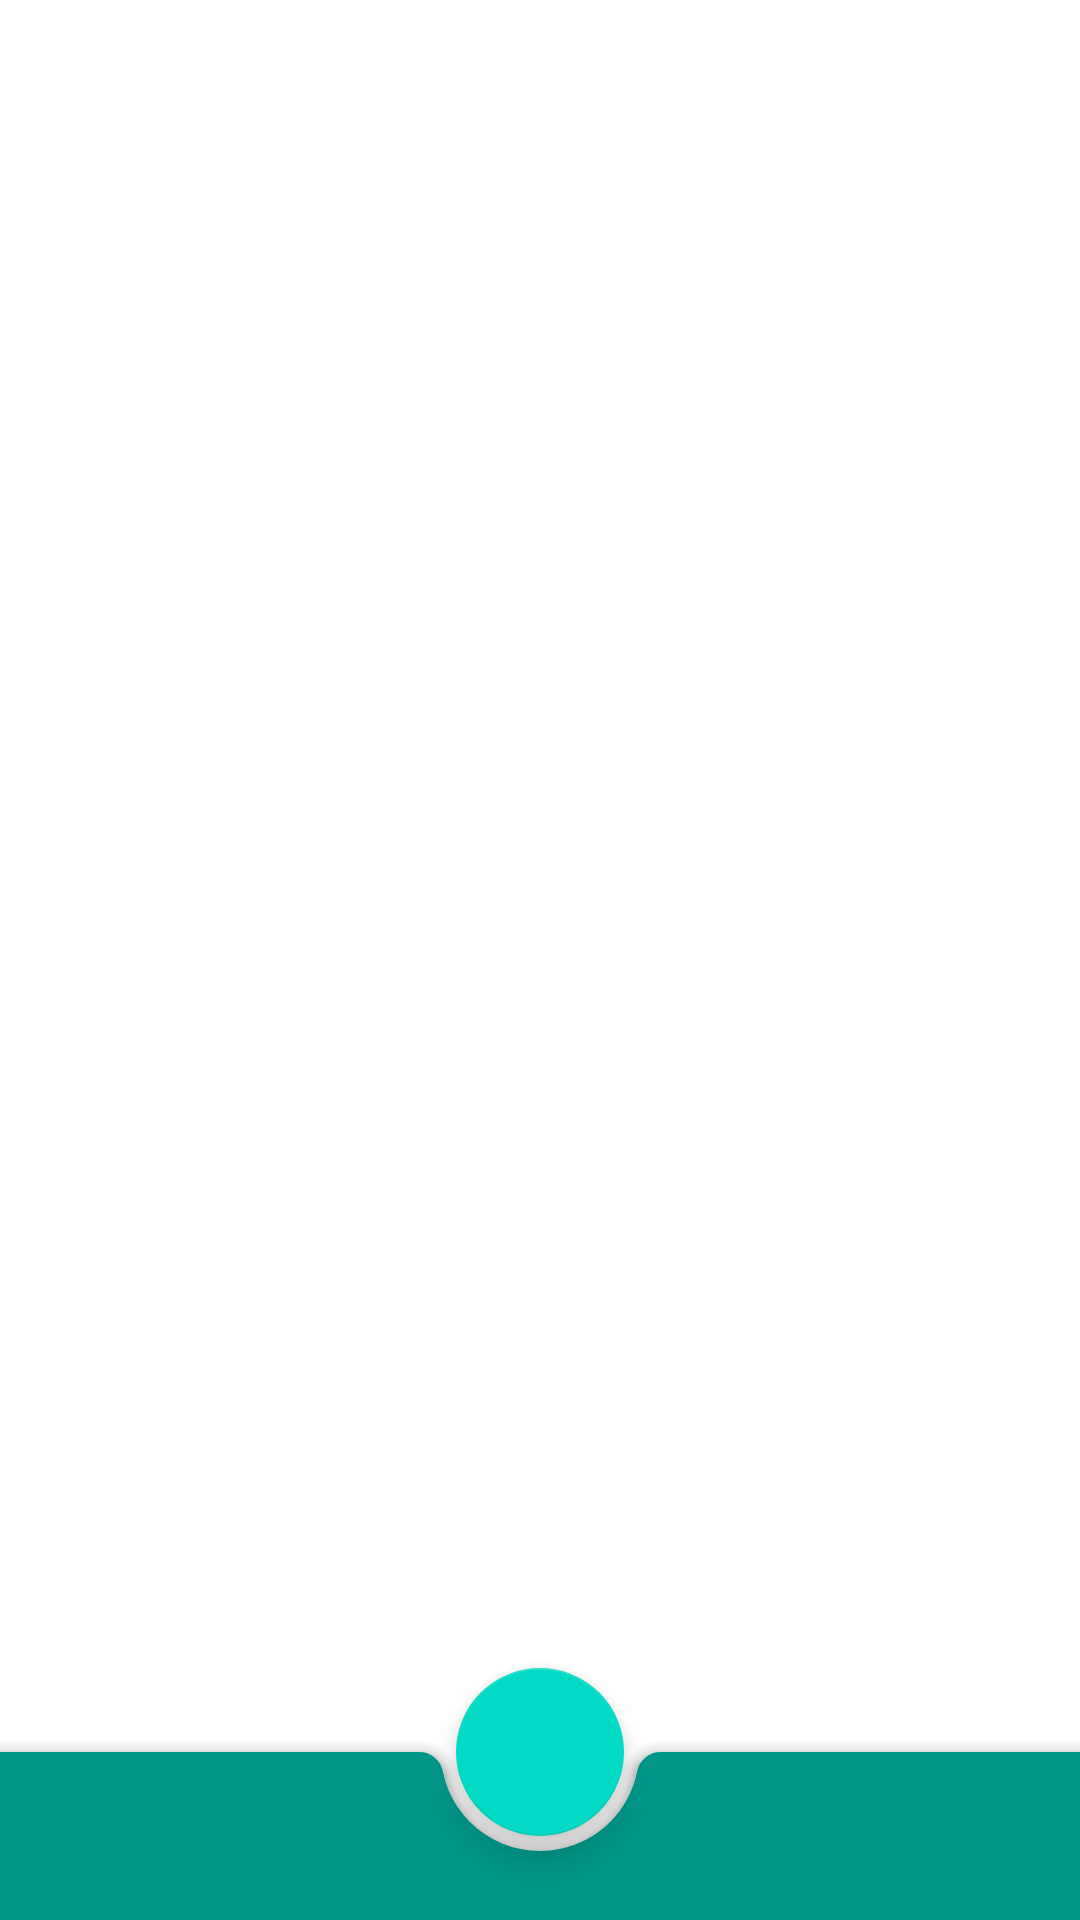

Layout XML and referenced resources for this Android screen:
<!-- AndroidManifest.xml: application theme AppTheme -->
<!-- res/layout/activity_main.xml -->
<?xml version="1.0" encoding="utf-8"?>
<androidx.coordinatorlayout.widget.CoordinatorLayout xmlns:android="http://schemas.android.com/apk/res/android"
    xmlns:app="http://schemas.android.com/apk/res-auto"
    xmlns:tools="http://schemas.android.com/tools"
    android:layout_width="match_parent"
    android:layout_height="match_parent"
    tools:context=".MainActivity">

    <com.google.android.material.bottomappbar.BottomAppBar
        android:id="@+id/bottomBar"
        android:layout_width="match_parent"
        android:layout_height="wrap_content"
        android:layout_gravity="bottom"
        app:fabAlignmentMode="center"
        app:backgroundTint="@color/colorPrimary"
        app:navigationIcon="@drawable/ic_menu_white_24dp"
        />

    <com.google.android.material.floatingactionbutton.FloatingActionButton
        android:id="@+id/fab"
        android:layout_width="wrap_content"
        android:layout_height="wrap_content"
        app:layout_anchor="@id/bottomBar"
        android:src = "@drawable/ic_add_white_24dp"
         />

</androidx.coordinatorlayout.widget.CoordinatorLayout>
<!-- resources referenced by this layout -->
<resources>
  <color name="colorPrimary">#009688</color>
  <style name="AppTheme" parent="Theme.MaterialComponents.Light.NoActionBar">
          
          <item name="colorPrimary">@color/colorPrimary</item>
          <item name="colorPrimaryDark">@color/colorPrimaryDark</item>
          <item name="colorAccent">@color/colorAccent</item>
          <item name="android:textColorSecondary">@android:color/white</item>
  
      </style>
  <color name="colorPrimaryDark">#00796b</color>
  <color name="colorAccent">#ff5252</color>
</resources>
